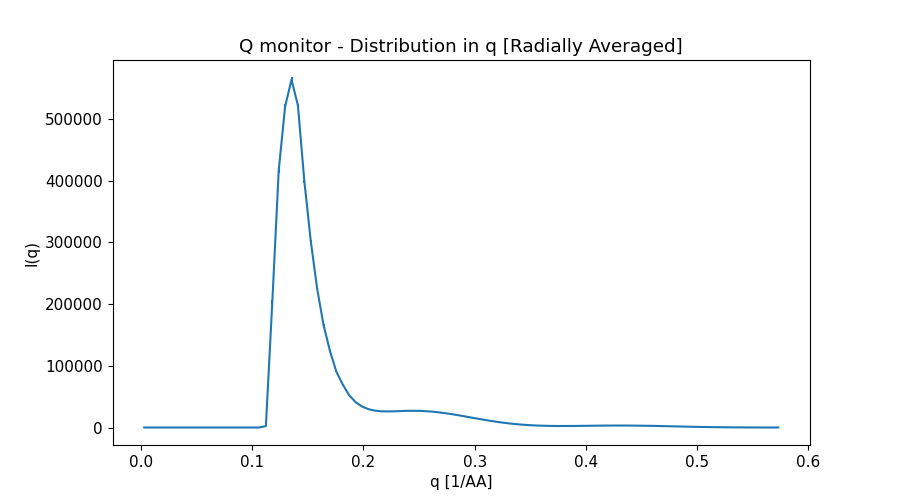

The table this chart was drawn from, first rows:
x_axis, Intensity, Error
2.879113688999999834e-03, 0.000000000000000000e+00, 0.000000000000000000e+00
8.637341066000000372e-03, 0.000000000000000000e+00, 0.000000000000000000e+00
1.439556843999999919e-02, 0.000000000000000000e+00, 0.000000000000000000e+00
2.015379582000000058e-02, 0.000000000000000000e+00, 0.000000000000000000e+00
2.591202319999999851e-02, 0.000000000000000000e+00, 0.000000000000000000e+00
3.167025057000000254e-02, 0.000000000000000000e+00, 0.000000000000000000e+00
3.742847794999999700e-02, 0.000000000000000000e+00, 0.000000000000000000e+00
4.318670532999999839e-02, 0.000000000000000000e+00, 0.000000000000000000e+00
4.894493269999999896e-02, 0.000000000000000000e+00, 0.000000000000000000e+00
5.470316008000000035e-02, 0.000000000000000000e+00, 0.000000000000000000e+00
6.046138746000000175e-02, 0.000000000000000000e+00, 0.000000000000000000e+00
6.621961483999999620e-02, 0.000000000000000000e+00, 0.000000000000000000e+00
7.197784221000000371e-02, 0.000000000000000000e+00, 0.000000000000000000e+00
7.773606958999999816e-02, 0.000000000000000000e+00, 0.000000000000000000e+00
8.349429697000000650e-02, 0.000000000000000000e+00, 0.000000000000000000e+00
8.925252434000000012e-02, 0.000000000000000000e+00, 0.000000000000000000e+00
9.501075171999999458e-02, 0.000000000000000000e+00, 0.000000000000000000e+00
1.007689791000000029e-01, 0.000000000000000000e+00, 0.000000000000000000e+00
1.065272064999999990e-01, 0.000000000000000000e+00, 0.000000000000000000e+00
1.122854338999999951e-01, 2.312475312999999915e+03, 2.992170487000000207e+02
1.180436611999999968e-01, 2.032931265000000130e+05, 2.606215338999999858e+03
1.238018886000000068e-01, 4.161319700999999768e+05, 3.501808799999999792e+03
1.295601160000000029e-01, 5.200453682999999728e+05, 3.651847224999999980e+03
1.353183434000000129e-01, 5.633607974999999860e+05, 3.568904122999999800e+03
1.410765706999999869e-01, 5.216297173000000184e+05, 3.143111504999999852e+03
1.468347980999999969e-01, 3.992278976000000257e+05, 2.407124115000000074e+03
1.525930255000000069e-01, 3.024940863000000245e+05, 1.840862511999999924e+03
1.583512528999999891e-01, 2.249972917000000016e+05, 1.373902955999999904e+03
1.641094801999999908e-01, 1.660702509000000136e+05, 1.009560291000000007e+03
1.698677076000000008e-01, 1.240205387000000046e+05, 7.578073947999999973e+02
1.756259350000000108e-01, 9.045609416999999667e+04, 5.415706186999999545e+02
1.813841623999999930e-01, 6.958946980999999505e+04, 4.031395036000000118e+02
1.871423898000000030e-01, 5.223842235000000073e+04, 2.842536516000000120e+02
1.929006171000000047e-01, 4.109513687000000209e+04, 2.014244730000000061e+02
1.986588444999999870e-01, 3.398694294999999693e+04, 1.438992407000000071e+02
2.044170718999999969e-01, 2.971652168000000165e+04, 1.069601336000000060e+02
2.101752993000000069e-01, 2.736570761000000130e+04, 8.248095078999999430e+01
2.159335266000000086e-01, 2.623496225000000049e+04, 7.103371140000000139e+01
2.216917539999999909e-01, 2.601151137999999992e+04, 6.569417065999999750e+01
2.274499814000000009e-01, 2.622492611000000034e+04, 6.393596872999999903e+01
2.332082088000000109e-01, 2.657301886000000013e+04, 6.310899907000000297e+01
2.389664361000000126e-01, 2.702140330000000176e+04, 6.255677487999999897e+01
2.447246634999999948e-01, 2.703971818999999959e+04, 6.159365917000000223e+01
2.504828908999999770e-01, 2.696718336999999883e+04, 6.065786296000000277e+01
2.562411183000000148e-01, 2.640880217999999877e+04, 5.910431814999999744e+01
2.619993456999999970e-01, 2.571429517000000124e+04, 5.757226861000000184e+01
2.677575730000000265e-01, 2.455666421999999875e+04, 5.545561883999999964e+01
2.735158004000000087e-01, 2.318245189000000028e+04, 5.303730963000000287e+01
2.792740277999999909e-01, 2.162604631000000154e+04, 5.038086136999999809e+01
2.850322551999999732e-01, 1.993341535999999905e+04, 4.753647082999999895e+01
2.907904825000000026e-01, 1.808023646999999983e+04, 4.423052907000000289e+01
2.965487098999999849e-01, 1.619178787999999986e+04, 4.082764235999999869e+01
3.023069373000000226e-01, 1.440055565999999999e+04, 3.738585940000000107e+01
3.080651647000000048e-01, 1.262518935000000056e+04, 3.375746994000000001e+01
3.138233919999999788e-01, 1.089623654999999962e+04, 3.009955813999999918e+01
3.195816194000000166e-01, 9.274610602000000654e+03, 2.644967959999999962e+01
3.253398467999999988e-01, 7.860773876000000200e+03, 2.308295986999999982e+01
3.310980741999999810e-01, 6.589592418000000180e+03, 1.980747059999999848e+01
3.368563016000000188e-01, 5.517310306000000310e+03, 1.682654727999999977e+01
3.426145288999999927e-01, 4.626439957999999933e+03, 1.409300915999999937e+01
... 40 more rows
